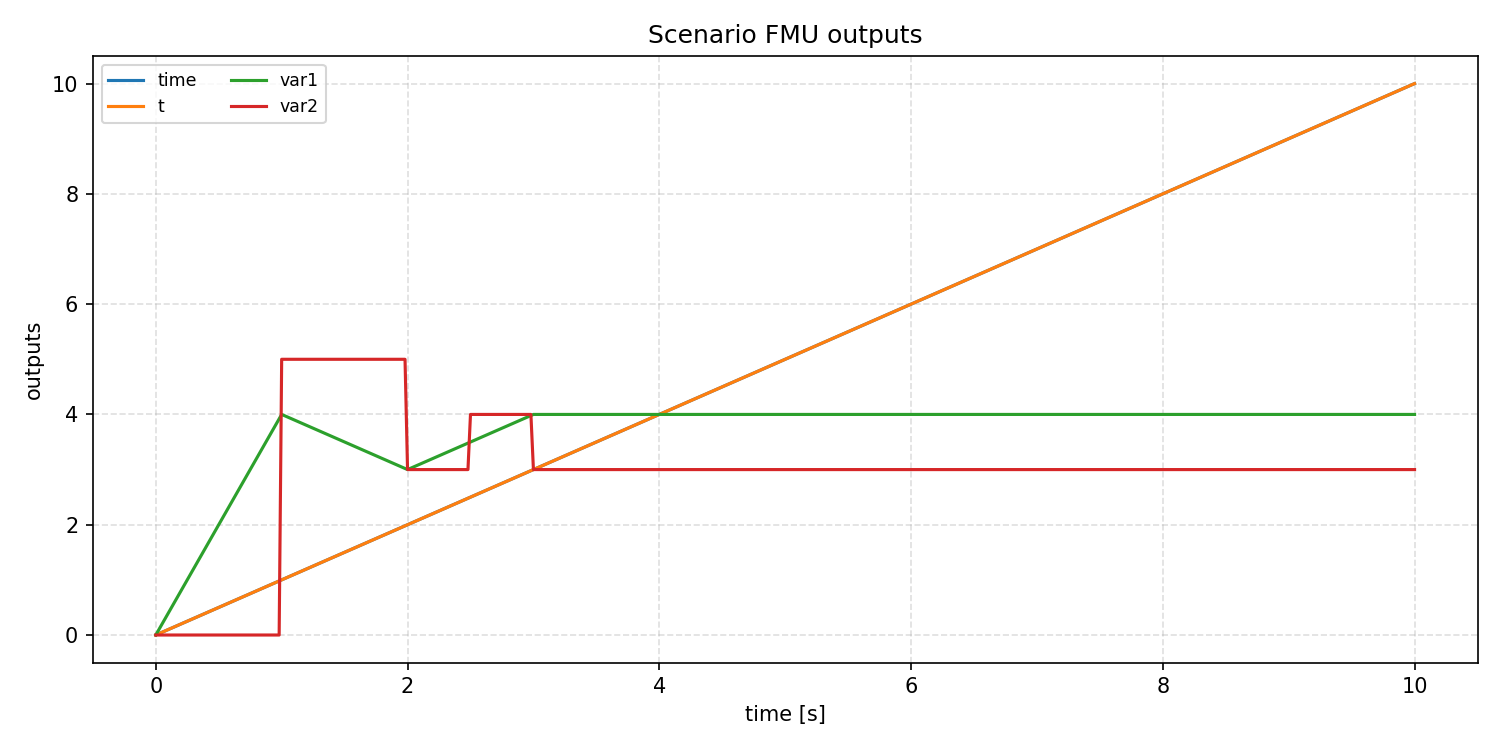

The file beside this chart, header and first rows:
time, t, var1, var2
0.0, 0.0, 0.0, 0.0
0.02, 0.02, 0.08, 0.0
0.04, 0.04, 0.16, 0.0
0.06, 0.06, 0.24, 0.0
0.08, 0.08, 0.32, 0.0
0.1, 0.1, 0.4, 0.0
0.12, 0.12, 0.48, 0.0
0.14, 0.14, 0.56, 0.0
0.16, 0.16, 0.64, 0.0
0.18, 0.18, 0.72, 0.0
0.2, 0.2, 0.8, 0.0
0.22, 0.22, 0.88, 0.0
0.24, 0.24, 0.96, 0.0
0.26, 0.26, 1.04, 0.0
0.28, 0.28, 1.12, 0.0
0.3, 0.3, 1.2, 0.0
0.32, 0.32, 1.28, 0.0
0.34, 0.34, 1.36, 0.0
0.36, 0.36, 1.44, 0.0
0.38, 0.38, 1.52, 0.0
0.4, 0.4, 1.6, 0.0
0.42, 0.42, 1.68, 0.0
0.44, 0.44, 1.76, 0.0
0.46, 0.46, 1.84, 0.0
0.48, 0.48, 1.92, 0.0
0.5, 0.5, 2.0, 0.0
0.52, 0.52, 2.08, 0.0
0.54, 0.54, 2.16, 0.0
0.56, 0.56, 2.24, 0.0
0.58, 0.58, 2.32, 0.0
0.6, 0.6, 2.4, 0.0
0.62, 0.62, 2.48, 0.0
0.64, 0.64, 2.56, 0.0
0.66, 0.66, 2.64, 0.0
0.68, 0.68, 2.72, 0.0
0.7, 0.7, 2.8, 0.0
0.72, 0.72, 2.88, 0.0
0.74, 0.74, 2.96, 0.0
0.76, 0.76, 3.04, 0.0
0.78, 0.78, 3.12, 0.0
0.8, 0.8, 3.2, 0.0
0.82, 0.82, 3.28, 0.0
0.84, 0.84, 3.36, 0.0
0.86, 0.86, 3.44, 0.0
0.88, 0.88, 3.52, 0.0
0.9, 0.9, 3.6, 0.0
0.92, 0.92, 3.68, 0.0
0.94, 0.94, 3.76, 0.0
0.96, 0.96, 3.84, 0.0
0.98, 0.98, 3.92, 0.0
1.0, 1.0, 4.0, 5.0
1.02, 1.02, 3.98, 5.0
1.04, 1.04, 3.96, 5.0
1.06, 1.06, 3.94, 5.0
1.08, 1.08, 3.92, 5.0
1.1, 1.1, 3.9, 5.0
1.12, 1.12, 3.88, 5.0
1.14, 1.14, 3.86, 5.0
1.16, 1.16, 3.84, 5.0
1.18, 1.18, 3.82, 5.0
... 441 more rows
